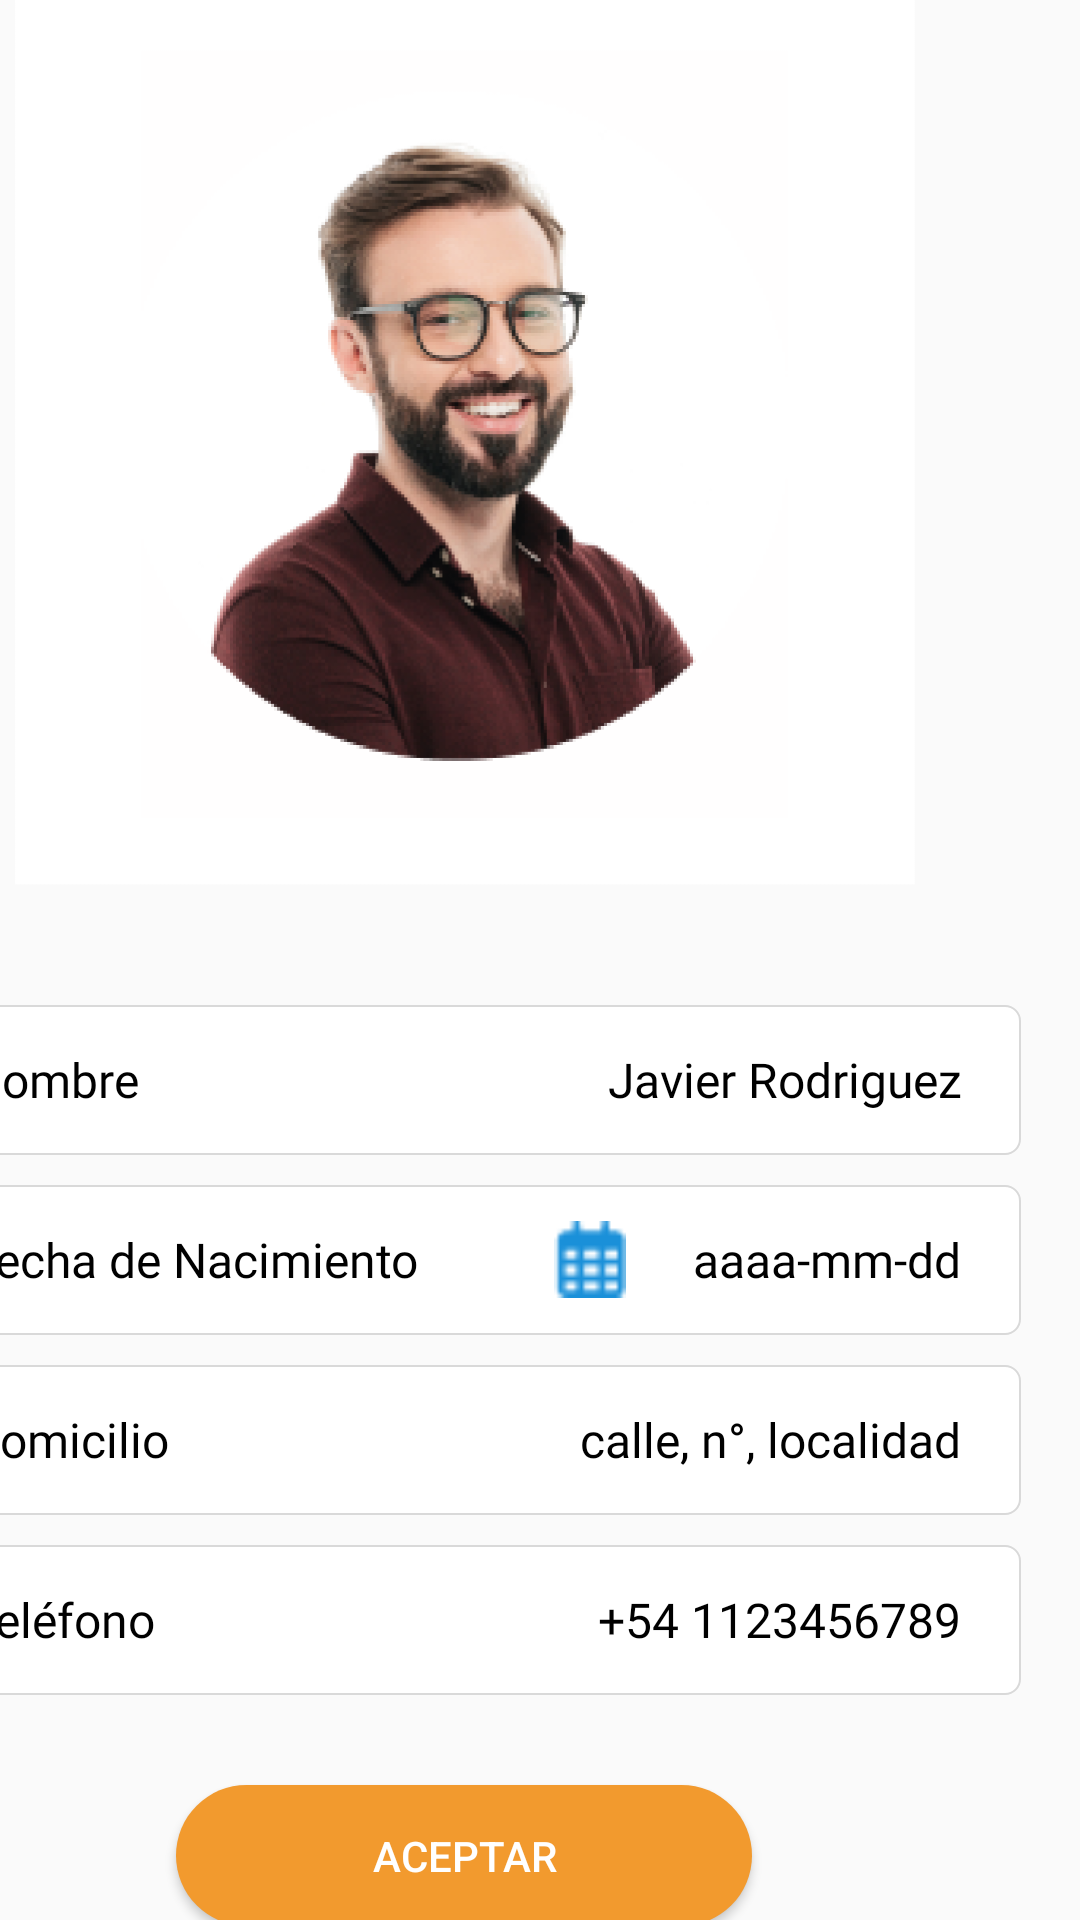

Reconstruct the res/layout file that produces this screen, plus the resources it refers to.
<!-- AndroidManifest.xml: application theme Theme.Club -->
<!-- res/layout/activity_modificar_usuario_nosocio.xml -->
<?xml version="1.0" encoding="utf-8"?>
<androidx.constraintlayout.widget.ConstraintLayout xmlns:android="http://schemas.android.com/apk/res/android"
    xmlns:app="http://schemas.android.com/apk/res-auto"
    xmlns:tools="http://schemas.android.com/tools"
    android:id="@+id/main"
    android:layout_width="match_parent"
    android:layout_height="match_parent"
    tools:context=".modificar_usuario_nosocio_Activity">
    <ScrollView
        android:layout_width="411dp"
        android:layout_height="731dp"
        app:layout_constraintBottom_toBottomOf="parent"
        app:layout_constraintEnd_toEndOf="parent"
        app:layout_constraintHorizontal_bias="1.0"
        app:layout_constraintStart_toStartOf="parent"
        app:layout_constraintTop_toTopOf="parent">


        <LinearLayout
            android:layout_width="match_parent"
            android:layout_height="wrap_content"
            android:orientation="vertical">

            <ImageView
                android:id="@+id/imageView2"
                android:layout_width="match_parent"
                android:layout_height="300dp"
                android:layout_marginTop="40dp"
                android:layout_marginBottom="40dp"
                android:minWidth="10dp"
                android:minHeight="10dp"
                android:src="@mipmap/fotousuario" />

            <LinearLayout
                android:layout_width="match_parent"
                android:layout_height="50dp"
                android:layout_marginBottom="10dp"
                android:layout_marginStart="20dp"
                android:layout_marginEnd="20dp"
                android:background="@drawable/input_background"
                android:orientation="horizontal">

                <TextView
                    android:layout_width="wrap_content"
                    android:layout_height="wrap_content"
                    android:layout_marginStart="20dp"
                    android:fontFamily="@font/montserrat_medium"
                    android:layout_gravity="center_vertical"
                    android:tag=""
                    android:text="@string/llave_nombre"
                    android:textColor="@color/black"
                    android:textSize="16sp"
                     />

                <TextView
                    android:layout_width="match_parent"
                    android:layout_height="wrap_content"
                    android:fontFamily="@font/montserrat_medium"
                    android:layout_marginStart="20dp"
                    android:layout_marginEnd="20dp"
                    android:layout_weight="1"
                    android:paddingStart="20dp"
                    android:tag=""
                    android:text="@string/valor_nombre"
                    android:layout_gravity="center_vertical"
                    android:gravity="end"
                    android:textColor="@color/black"
                    android:textSize="16sp"
                    />
            </LinearLayout>


            <LinearLayout
                android:layout_width="match_parent"
                android:layout_height="50dp"
                android:layout_marginBottom="10dp"
                android:layout_marginStart="20dp"
                android:layout_marginEnd="20dp"
                android:background="@drawable/input_background"
                android:orientation="horizontal">

                <TextView
                    android:layout_width="wrap_content"
                    android:layout_height="wrap_content"
                    android:layout_marginStart="20dp"
                    android:fontFamily="@font/montserrat_medium"
                    android:paddingLeft="0dp"
                    android:paddingRight="0dp"
                    android:layout_gravity="center_vertical"
                    android:tag=""
                    android:text="@string/llave_fechaNac"
                    android:textColor="@color/black"
                    android:textSize="16sp"
                    android:textStyle="normal" />
                <ImageView
                    android:id="@+id/imageCalendar"
                    android:layout_width="24dp"
                    android:layout_marginStart="45dp"
                    android:layout_height="27dp"
                    android:layout_gravity="center_vertical"
                    android:src="@mipmap/icon_calendar" />

                <TextView
                    android:layout_width="match_parent"
                    android:layout_height="wrap_content"
                    android:fontFamily="@font/montserrat_medium"
                    android:layout_marginStart="5dp"
                    android:layout_weight="1"
                    android:layout_marginEnd="20dp"
                    android:text="@string/valor_fechaNac"
                    android:layout_gravity="center_vertical"
                    android:gravity="end"
                    android:textColor="@color/black"
                    android:textSize="16sp"
                     />

            </LinearLayout>

            <LinearLayout
                android:layout_width="match_parent"
                android:layout_height="50dp"
                android:layout_marginBottom="10dp"
                android:layout_marginStart="20dp"
                android:layout_marginEnd="20dp"
                android:background="@drawable/input_background"
                android:orientation="horizontal">

                <TextView
                    android:layout_width="wrap_content"
                    android:layout_height="wrap_content"
                    android:layout_marginStart="20dp"
                    android:fontFamily="@font/montserrat_medium"
                    android:layout_gravity="center_vertical"
                    android:tag=""
                    android:text="@string/llave_domicilio"
                    android:textColor="@color/black"
                    android:textSize="16sp"
                    android:textStyle="normal" />

                <TextView
                    android:layout_width="match_parent"
                    android:layout_height="wrap_content"
                    android:fontFamily="@font/montserrat_medium"
                    android:layout_marginStart="20dp"
                    android:layout_marginEnd="20dp"
                    android:layout_weight="1"
                    android:tag=""
                    android:text="@string/valor_domicilio"
                    android:layout_gravity="center_vertical"
                    android:gravity="end"
                    android:textColor="@color/black"
                    android:textSize="16sp"
                    android:textStyle="normal" />


            </LinearLayout>

            <LinearLayout
                android:layout_width="match_parent"
                android:layout_height="50dp"
                android:layout_marginBottom="30dp"
                android:layout_marginStart="20dp"
                android:layout_marginEnd="20dp"
                android:background="@drawable/input_background"
                android:orientation="horizontal">

                <TextView
                    android:layout_width="wrap_content"
                    android:layout_height="wrap_content"
                    android:layout_marginStart="20dp"
                    android:fontFamily="@font/montserrat_medium"
                    android:paddingLeft="0dp"
                    android:paddingRight="0dp"
                    android:layout_gravity="center_vertical"
                    android:tag=""
                    android:text="@string/llave_telefono"
                    android:textColor="@color/black"
                    android:textSize="16sp"
                    android:textStyle="normal" />

                <TextView
                    android:layout_width="match_parent"
                    android:layout_height="wrap_content"
                    android:fontFamily="@font/montserrat_medium"
                    android:layout_marginStart="20dp"
                    android:layout_marginEnd="20dp"
                    android:layout_weight="1"
                    android:tag=""
                    android:text="@string/valor_telefono"
                    android:layout_gravity="center_vertical"
                    android:gravity="end"
                    android:textColor="@color/black"
                    android:textSize="16sp"
                    android:textStyle="normal" />

            </LinearLayout>

            <Button
                android:id="@+id/btnActualizar"
                android:layout_width="192dp"
                android:layout_height="47dp"
                android:layout_marginLeft="100dp"
                android:layout_marginRight="100dp"
                android:layout_marginBottom="16dp"
                android:background="@drawable/boton_chico"
                android:text="@string/boton_aceptar"
                android:layout_gravity="center_horizontal"
                android:textColor="@color/white"
                app:layout_constraintBottom_toBottomOf="parent"
                app:layout_constraintEnd_toEndOf="parent"
                app:layout_constraintStart_toStartOf="parent" />
        </LinearLayout>
    </ScrollView>
</androidx.constraintlayout.widget.ConstraintLayout>
<!-- resources referenced by this layout -->
<resources>
  <color name="black">#FF000000</color>
  <color name="white">#FFFFFFFF</color>
  <!-- drawable boton_chico (drawable) -->
  <?xml version="1.0" encoding="utf-8"?>
  <selector xmlns:android="http://schemas.android.com/apk/res/android">
      <item>
          <shape android:shape="rectangle">
              <solid android:color="@color/yellow">
  
              </solid>
              <size android:width="160dp" android:height="38dp">
              </size>
              <corners android:radius="30dp"/>
          </shape>
      </item>
  
  
  </selector>
  <!-- drawable input_background (drawable) -->
  <?xml version="1.0" encoding="utf-8"?>
  <selector xmlns:android="http://schemas.android.com/apk/res/android">
      <item>
          <shape android:shape="rectangle">
              <solid android:color="@color/white">
  
              </solid>
              <size android:width="328dp" android:height="58dp">
              </size>
              <corners android:radius="5dp"/>
              <stroke
                  android:width="2px"
                  android:color="@color/grey" />
          </shape>
      </item>
  
  
  </selector>
  <!-- mipmap fotousuario: png bitmap (mipmap-hdpi, 73822 bytes) -->
  <!-- mipmap icon_calendar: png bitmap (mipmap-hdpi, 479 bytes) -->
  <string name="boton_aceptar">ACEPTAR</string>
  <string name="llave_domicilio">Domicilio</string>
  <string name="llave_fechaNac">Fecha de Nacimiento</string>
  <string name="llave_nombre">Nombre</string>
  <string name="llave_telefono">Teléfono</string>
  <string name="valor_domicilio">calle, n°, localidad</string>
  <string name="valor_fechaNac">aaaa-mm-dd</string>
  <string name="valor_nombre">Javier Rodriguez</string>
  <string name="valor_telefono">+54 1123456789</string>
  <style name="Theme.Club" parent="Base.Theme.Club" />
  <color name="yellow">#F29A2E</color>
  <color name="grey">#D9D9D9</color>
  <style name="Base.Theme.Club" parent="Theme.AppCompat.Light.DarkActionBar">
          
          <item name="colorPrimary">@color/yellow</item>
        </style>
</resources>
